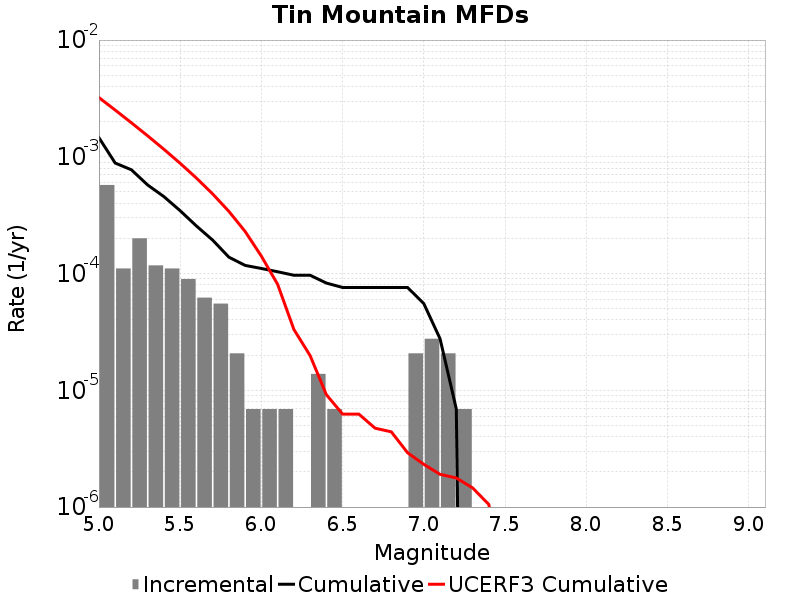

The data file committed next to this chart (first rows):
Magnitude, Incremental Rate, Cumulative Rate, UCERF3 Cumulative Rate
5.05, 5.734719E-4, 0.001458, 0.003217
5.15, 1.105488E-4, 8.843904E-4, 0.002514
5.25, 2.003697E-4, 7.738416E-4, 0.001956
5.35, 1.174581E-4, 5.734719E-4, 0.001512
5.45, 1.105488E-4, 4.560138E-4, 0.00116
5.55, 8.98209E-5, 3.45465E-4, 8.799235E-4
5.65, 6.21837E-5, 2.556441E-4, 6.5763015E-4
5.75, 5.52744E-5, 1.934604E-4, 4.8105625E-4
5.85, 2.0727899E-5, 1.3818599E-4, 3.407986E-4
5.95, 6.9093E-6, 1.174581E-4, 2.29388E-4
6.05, 6.9093E-6, 1.105488E-4, 1.4089141E-4
6.15, 6.9093E-6, 1.036395E-4, 8.0894126E-5
6.25, 0.0, 9.67302E-5, 3.3236596E-5
6.35, 1.38186E-5, 9.67302E-5, 1.982701E-5
6.45, 6.9093E-6, 8.2911596E-5, 9.175397E-6
6.55, 0.0, 7.6002296E-5, 6.2565014E-6
6.65, 0.0, 7.6002296E-5, 6.2565014E-6
6.75, 0.0, 7.6002296E-5, 4.7364792E-6
6.85, 0.0, 7.6002296E-5, 4.409129E-6
6.95, 2.0727899E-5, 7.6002296E-5, 2.9197508E-6
7.05, 2.76372E-5, 5.52744E-5, 2.3218672E-6
7.15, 2.0727899E-5, 2.76372E-5, 1.9062119E-6
7.25, 6.9093E-6, 6.9093E-6, 1.7743513E-6
7.35, 0.0, 0.0, 1.4606668E-6
7.45, 0.0, 0.0, 1.0534243E-6
7.55, 0.0, 0.0, 1.8639284E-7
7.65, 0.0, 0.0, 0.0
7.75, 0.0, 0.0, 0.0
7.85, 0.0, 0.0, 0.0
7.95, 0.0, 0.0, 0.0
8.05, 0.0, 0.0, 0.0
8.15, 0.0, 0.0, 0.0
8.25, 0.0, 0.0, 0.0
8.35, 0.0, 0.0, 0.0
8.45, 0.0, 0.0, 0.0
8.55, 0.0, 0.0, 0.0
8.65, 0.0, 0.0, 0.0
8.75, 0.0, 0.0, 0.0
8.85, 0.0, 0.0, 0.0
8.95, 0.0, 0.0, 0.0
9.05, 0.0, 0.0, 0.0
